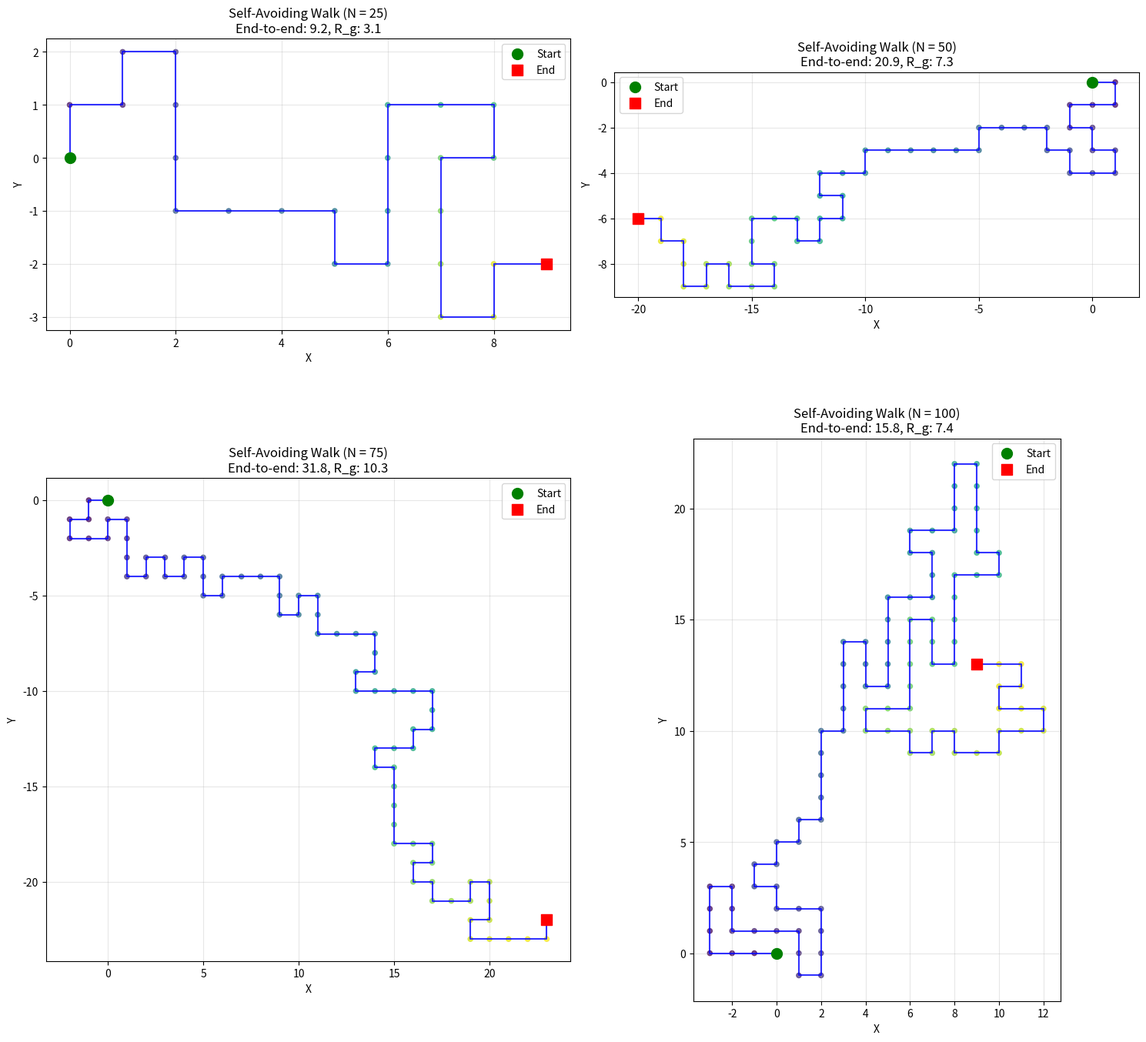
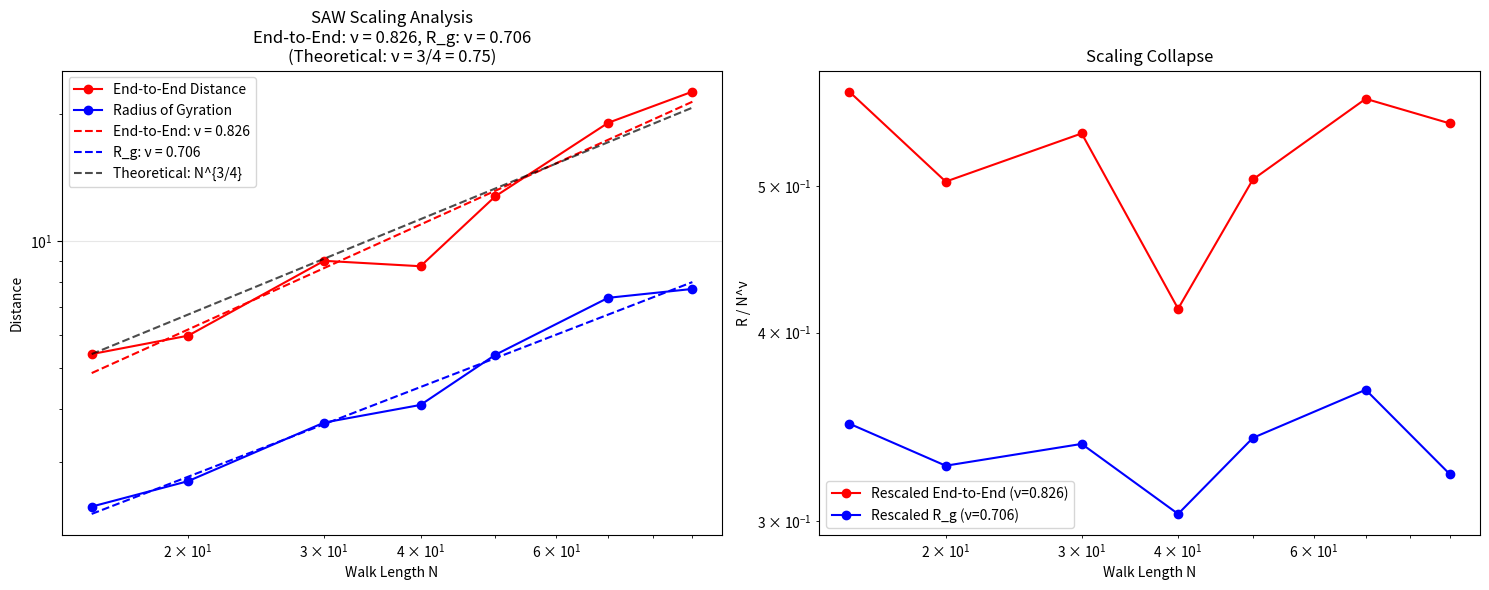

These charts were generated, in order, by the following Python code:
import numpy as np
import matplotlib.pyplot as plt
import random
import os
from collections import deque

class SelfAvoidingWalk:
    """
    Self-avoiding walk (SAW) implementation on Z² lattice.
    Uses backtracking algorithm to generate walks without self-intersections.
    """
    
    def __init__(self):
        self.moves = [(0, 1), (0, -1), (1, 0), (-1, 0)]  # N, S, E, W
        
    def generate_saw(self, target_length, max_attempts=500):
        """
        Generate a self-avoiding walk using simple backtracking.
        Optimized for shorter walks (< 300 steps).
        """
        
        for attempt in range(max_attempts):
            path = [(0, 0)]
            visited = {(0, 0)}
            
            while len(path) < target_length + 1:
                current_x, current_y = path[-1]
                
                # Find available moves
                available_moves = []
                for dx, dy in self.moves:
                    next_pos = (current_x + dx, current_y + dy)
                    if next_pos not in visited:
                        available_moves.append(next_pos)
                
                if not available_moves:
                    # Dead end - restart (simple strategy)
                    break
                else:
                    # Choose random available move
                    next_pos = random.choice(available_moves)
                    path.append(next_pos)
                    visited.add(next_pos)
            
            if len(path) >= target_length + 1:
                return path
        
        return None
    
    def generate_saw_pivot(self, target_length, max_attempts=10000):
        """
        Generate SAW using pivot algorithm (more efficient for longer walks).
        """
        # Start with a simple walk
        path = [(0, 0), (1, 0), (2, 0), (3, 0)]  # Simple initial path
        
        for attempt in range(max_attempts):
            if len(path) >= target_length + 1:
                return path[:target_length + 1]
            
            # Try to extend the walk
            current_x, current_y = path[-1]
            visited = set(path)
            
            available_moves = []
            for dx, dy in self.moves:
                next_pos = (current_x + dx, current_y + dy)
                if next_pos not in visited:
                    available_moves.append(next_pos)
            
            if available_moves:
                next_pos = random.choice(available_moves)
                path.append(next_pos)
            else:
                # Try pivot move
                if len(path) > 4:
                    self.attempt_pivot(path)
                else:
                    # Restart with longer initial segment
                    path = self.generate_simple_start(min(10, target_length))
        
        return path if len(path) >= 4 else None
    
    def generate_simple_start(self, length):
        """Generate a simple non-intersecting starting path."""
        path = [(0, 0)]
        direction = 0  # 0=E, 1=N, 2=W, 3=S
        
        for i in range(length):
            if i > 0 and i % 5 == 0:  # Change direction every 5 steps
                direction = (direction + 1) % 4
            
            dx, dy = self.moves[direction]
            last_x, last_y = path[-1]
            path.append((last_x + dx, last_y + dy))
        
        return path
    
    def attempt_pivot(self, path):
        """Attempt a pivot move to extend the walk."""
        if len(path) < 3:
            return False
        
        # Choose a random pivot point (not the ends)
        pivot_idx = random.randint(1, len(path) - 2)
        
        # Try rotating the tail around the pivot
        pivot_x, pivot_y = path[pivot_idx]
        
        # Simple 90-degree rotation
        for rotation in [1, -1]:  # Try clockwise and counterclockwise
            new_tail = []
            valid = True
            
            for i in range(pivot_idx + 1, len(path)):
                old_x, old_y = path[i]
                # Rotate around pivot
                rel_x, rel_y = old_x - pivot_x, old_y - pivot_y
                if rotation == 1:  # Clockwise
                    new_rel_x, new_rel_y = rel_y, -rel_x
                else:  # Counterclockwise
                    new_rel_x, new_rel_y = -rel_y, rel_x
                
                new_pos = (pivot_x + new_rel_x, pivot_y + new_rel_y)
                
                # Check if new position conflicts with existing path
                if new_pos in path[:pivot_idx + 1] or new_pos in new_tail:
                    valid = False
                    break
                
                new_tail.append(new_pos)
            
            if valid and new_tail:
                # Apply the pivot
                path[pivot_idx + 1:] = new_tail
                return True
        
        return False
    
    def analyze_saw_properties(self, path):
        """Analyze geometric properties of the SAW."""
        if not path or len(path) < 2:
            return {}
        
        # End-to-end distance
        start_x, start_y = path[0]
        end_x, end_y = path[-1]
        end_to_end = np.sqrt((end_x - start_x)**2 + (end_y - start_y)**2)
        
        # Radius of gyration
        center_x = np.mean([pos[0] for pos in path])
        center_y = np.mean([pos[1] for pos in path])
        
        radius_gyration = np.sqrt(np.mean([
            (pos[0] - center_x)**2 + (pos[1] - center_y)**2 
            for pos in path
        ]))
        
        # Bounding box
        xs = [pos[0] for pos in path]
        ys = [pos[1] for pos in path]
        bbox_width = max(xs) - min(xs)
        bbox_height = max(ys) - min(ys)
        
        return {
            'length': len(path) - 1,  # Number of steps
            'end_to_end': end_to_end,
            'radius_gyration': radius_gyration,
            'bbox_width': bbox_width,
            'bbox_height': bbox_height,
            'bbox_area': bbox_width * bbox_height
        }

def create_saw_visualization():
    """Create visualizations of self-avoiding walks."""
    
    random.seed(123)
    np.random.seed(123)
    
    saw = SelfAvoidingWalk()
    
    # Generate SAWs of different lengths (shorter for efficiency)
    lengths = [25, 50, 75, 100]
    walks = []
    
    print("Generating self-avoiding walks...")
    for length in lengths:
        print(f"Generating SAW of length {length}...")
        path = saw.generate_saw(length, max_attempts=5000)
        if path:
            walks.append((length, path))
            print(f"Success! Generated {len(path)-1} steps")
        else:
            print(f"Failed to generate full length {length}")
    
    # Create visualization
    fig, axes = plt.subplots(2, 2, figsize=(15, 15))
    axes = axes.flatten()
    
    for i, (length, path) in enumerate(walks[:4]):
        ax = axes[i]
        
        if path:
            xs = [pos[0] for pos in path]
            ys = [pos[1] for pos in path]
            
            # Plot the walk
            ax.plot(xs, ys, 'b-', linewidth=1.5, alpha=0.8)
            ax.scatter(xs, ys, c=range(len(xs)), cmap='viridis', s=20, alpha=0.7)
            
            # Mark start and end
            ax.scatter(xs[0], ys[0], c='green', s=100, marker='o', label='Start', zorder=5)
            ax.scatter(xs[-1], ys[-1], c='red', s=100, marker='s', label='End', zorder=5)
            
            # Analyze properties
            props = saw.analyze_saw_properties(path)
            
            ax.set_title(f'Self-Avoiding Walk (N = {props["length"]})\n'
                        f'End-to-end: {props["end_to_end"]:.1f}, '
                        f'R_g: {props["radius_gyration"]:.1f}')
            ax.set_xlabel('X')
            ax.set_ylabel('Y')
            ax.legend()
            ax.grid(True, alpha=0.3)
            ax.set_aspect('equal')
    
    plt.tight_layout()
    plt.savefig('images/self_avoiding_walks.png', dpi=300, bbox_inches='tight')
    plt.close()
    
    return walks

def analyze_saw_scaling():
    """
    Analyze scaling properties of self-avoiding walks.
    Expected: R ~ N^ν where ν ≈ 3/4 = 0.75 in 2D.
    """
    
    print("Starting SAW scaling analysis...")
    
    random.seed(42)
    np.random.seed(42)
    
    saw = SelfAvoidingWalk()
    
    # Test different walk lengths (optimized for efficiency)
    test_lengths = [15, 20, 30, 40, 50, 70, 90]
    
    results = {
        'lengths': [],
        'end_to_end': [],
        'radius_gyration': [],
        'bbox_areas': []
    }
    
    for length in test_lengths:
        print(f"Analyzing SAW length {length}...")
        
        length_end_to_end = []
        length_radius_gyration = []
        length_bbox_areas = []
        
        # Multiple runs for statistics
        successful_runs = 0
        max_runs = 10
        
        for run in range(max_runs):
            path = saw.generate_saw(length, max_attempts=2000)
            
            if path and len(path) >= length * 0.8:  # Accept if we got close
                props = saw.analyze_saw_properties(path)
                length_end_to_end.append(props['end_to_end'])
                length_radius_gyration.append(props['radius_gyration'])
                length_bbox_areas.append(props['bbox_area'])
                successful_runs += 1
        
        if successful_runs >= 3:  # Need at least 3 successful runs
            results['lengths'].append(length)
            results['end_to_end'].append(np.mean(length_end_to_end))
            results['radius_gyration'].append(np.mean(length_radius_gyration))
            results['bbox_areas'].append(np.mean(length_bbox_areas))
            
            print(f"  Success rate: {successful_runs}/{max_runs}")
            print(f"  Average end-to-end: {np.mean(length_end_to_end):.2f}")
            print(f"  Average R_g: {np.mean(length_radius_gyration):.2f}")
    
    # Create scaling plots
    if len(results['lengths']) >= 3:
        fig, (ax1, ax2) = plt.subplots(1, 2, figsize=(15, 6))
        
        lengths = np.array(results['lengths'])
        end_to_end = np.array(results['end_to_end'])
        radius_gyration = np.array(results['radius_gyration'])
        
        # Plot 1: End-to-end distance scaling
        ax1.loglog(lengths, end_to_end, 'ro-', label='End-to-End Distance')
        ax1.loglog(lengths, radius_gyration, 'bo-', label='Radius of Gyration')
        
        # Fit power laws
        log_lengths = np.log(lengths)
        
        # End-to-end fit
        log_end_to_end = np.log(end_to_end)
        fit_e2e = np.polyfit(log_lengths, log_end_to_end, 1)
        nu_e2e = fit_e2e[0]
        
        # Radius of gyration fit
        log_rg = np.log(radius_gyration)
        fit_rg = np.polyfit(log_lengths, log_rg, 1)
        nu_rg = fit_rg[0]
        
        # Plot fits
        ax1.loglog(lengths, np.exp(fit_e2e[1]) * lengths**fit_e2e[0], 'r--', 
                  label=f'End-to-End: ν = {nu_e2e:.3f}')
        ax1.loglog(lengths, np.exp(fit_rg[1]) * lengths**fit_rg[0], 'b--',
                  label=f'R_g: ν = {nu_rg:.3f}')
        
        # Theoretical scaling
        ax1.loglog(lengths, lengths**(3/4) * (end_to_end[0] / lengths[0]**(3/4)), 'k--',
                  alpha=0.7, label='Theoretical: N^{3/4}')
        
        ax1.set_xlabel('Walk Length N')
        ax1.set_ylabel('Distance')
        ax1.set_title(f'SAW Scaling Analysis\n'
                     f'End-to-End: ν = {nu_e2e:.3f}, R_g: ν = {nu_rg:.3f}\n'
                     f'(Theoretical: ν = 3/4 = 0.75)')
        ax1.legend()
        ax1.grid(True, alpha=0.3)
        
        # Plot 2: Scaling collapse
        ax2.loglog(lengths, end_to_end / (lengths**nu_e2e), 'ro-', 
                  label=f'Rescaled End-to-End (ν={nu_e2e:.3f})')
        ax2.loglog(lengths, radius_gyration / (lengths**nu_rg), 'bo-',
                  label=f'Rescaled R_g (ν={nu_rg:.3f})')
        
        ax2.set_xlabel('Walk Length N')
        ax2.set_ylabel('R / N^ν')
        ax2.set_title('Scaling Collapse')
        ax2.legend()
        ax2.grid(True, alpha=0.3)
        
        plt.tight_layout()
        plt.savefig('images/saw_scaling_analysis.png', dpi=300, bbox_inches='tight')
        plt.close()
        
        print(f"\nScaling Results:")
        print(f"End-to-end distance: R ~ N^{nu_e2e:.3f} (theoretical: N^0.75)")
        print(f"Radius of gyration: R_g ~ N^{nu_rg:.3f} (theoretical: N^0.75)")
        print(f"Critical exponent ν ≈ {(nu_e2e + nu_rg)/2:.3f} (theoretical: 3/4 = 0.75)")
        
        return nu_e2e, nu_rg
    else:
        print("Not enough successful runs for scaling analysis")
        return None, None

if __name__ == "__main__":
    print("Self-Avoiding Walk Analysis on Z²")
    print("=" * 50)
    
    # Create images directory
    os.makedirs('images', exist_ok=True)
    
    # Generate visualizations
    walks = create_saw_visualization()
    print(f"Generated {len(walks)} self-avoiding walks")
    print("Visualization saved: images/self_avoiding_walks.png")
    
    # Scaling analysis
    print(f"\n" + "="*50)
    nu_e2e, nu_rg = analyze_saw_scaling()
    
    if nu_e2e is not None:
        print("Scaling analysis saved: images/saw_scaling_analysis.png")
    
    print(f"\nAnalysis complete!")
    print(f"Self-avoiding walks should have critical exponent ν = 3/4 = 0.75 in 2D")
